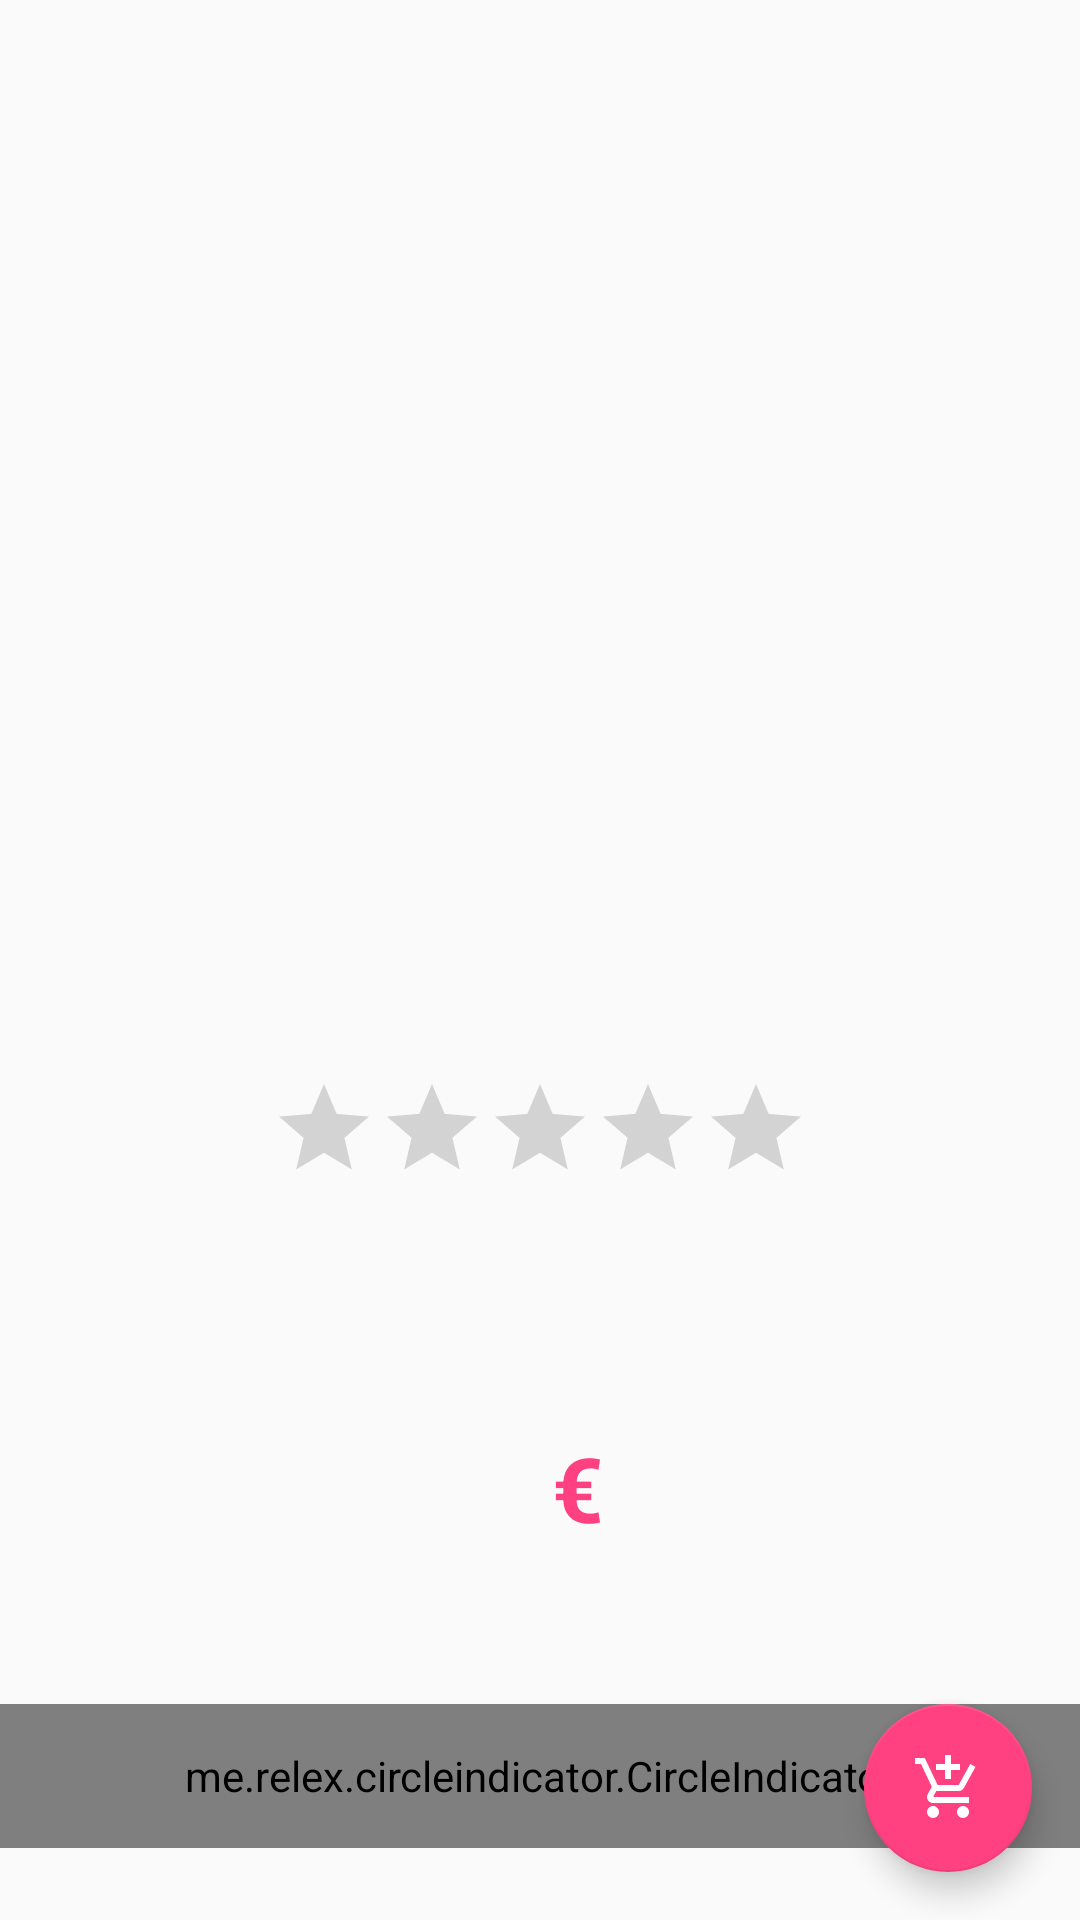

Produce the Android XML layout that renders to this screen, including the resource entries it uses.
<!-- AndroidManifest.xml: application theme AppTheme -->
<!-- res/layout/activity_main_page.xml -->
<android.support.design.widget.CoordinatorLayout xmlns:android="http://schemas.android.com/apk/res/android"
    xmlns:app="http://schemas.android.com/apk/res-auto"
    xmlns:tools="http://schemas.android.com/tools"
    android:id="@+id/main_content"
    android:layout_width="match_parent"
    android:layout_height="match_parent"
    android:fitsSystemWindows="true">


    <android.support.constraint.ConstraintLayout
        android:layout_width="match_parent"
        android:layout_height="match_parent">

        <ImageView
            android:id="@+id/activity_main_page_imgProduct"
            android:layout_width="0dp"
            android:layout_height="0dp"
            android:scaleType="centerCrop"
            android:src="@drawable/ic_launcher_background"
            app:layout_constraintBottom_toTopOf="@+id/activity_main_page_imageGuideLane"
            app:layout_constraintDimensionRatio="h,16:9"
            app:layout_constraintEnd_toEndOf="parent"
            app:layout_constraintStart_toStartOf="parent"
            app:layout_constraintTop_toTopOf="parent" />


        <android.support.constraint.Guideline
            android:id="@+id/activity_main_page_imageGuideLane"
            android:layout_width="wrap_content"
            android:layout_height="wrap_content"
            android:orientation="horizontal"
            app:layout_constraintGuide_percent="0.4" />

        <TextView
            android:id="@+id/activity_main_page_lblProductTitle"
            android:layout_width="0dp"
            android:layout_height="wrap_content"
            android:layout_marginEnd="8dp"
            android:layout_marginStart="8dp"
            android:layout_marginTop="8dp"
            android:fontFamily="sans-serif"
            android:textAlignment="center"
            android:textAllCaps="false"
            android:textAppearance="@android:style/TextAppearance.Material.Title"
            android:textColor="@color/colorPrimary"
            android:textSize="24sp"
            app:layout_constraintEnd_toEndOf="parent"
            app:layout_constraintStart_toStartOf="parent"
            app:layout_constraintTop_toBottomOf="@+id/activity_main_page_imgProduct"
            tools:text="Red Shirt" />

        <TextView
            android:id="@+id/activity_main_page_lblProductManufacturer"
            android:layout_width="wrap_content"
            android:layout_height="wrap_content"
            android:layout_marginEnd="8dp"
            android:layout_marginStart="8dp"
            android:layout_marginTop="8dp"
            android:textColor="@color/colorPrimaryDark"
            android:textSize="14sp"
            android:textStyle="bold"
            app:layout_constraintEnd_toEndOf="parent"
            app:layout_constraintStart_toStartOf="parent"
            app:layout_constraintTop_toBottomOf="@+id/activity_main_page_lblProductTitle"
            tools:text="Ekko" />

        <RatingBar
            android:id="@+id/activity_main_page_ratingBar"
            style="@style/Widget.AppCompat.RatingBar.Indicator"
            android:layout_width="wrap_content"
            android:layout_height="wrap_content"
            android:layout_marginEnd="8dp"
            android:layout_marginStart="8dp"
            android:layout_marginTop="8dp"
            app:layout_constraintBottom_toTopOf="@+id/activity_main_page_lblPriceTopSeparator"
            app:layout_constraintEnd_toEndOf="parent"
            app:layout_constraintStart_toStartOf="parent"
            app:layout_constraintTop_toBottomOf="@+id/activity_main_page_lblProductManufacturer" />

        <android.support.constraint.Guideline
            android:id="@+id/activity_main_page_lblPriceTopSeparator"
            android:layout_width="wrap_content"
            android:layout_height="wrap_content"
            android:orientation="horizontal"
            app:layout_constraintGuide_percent="0.7" />

        <TextView
            android:id="@+id/activity_main_page_lblPrice"
            android:layout_width="0dp"
            android:layout_height="0dp"
            android:layout_marginBottom="8dp"
            android:layout_marginEnd="8dp"
            android:layout_marginStart="16dp"
            android:layout_marginTop="8dp"
            android:gravity="center"
            android:textAlignment="textEnd"
            android:textAppearance="@android:style/TextAppearance.Material.Body1"
            android:textColor="@color/colorAccent"
            android:textSize="30sp"
            android:textStyle="bold"
            app:layout_constraintBottom_toTopOf="@+id/activity_main_page_lblPriceBottomSeparator"
            app:layout_constraintEnd_toStartOf="@+id/activity_main_page_lblCurrency"
            app:layout_constraintStart_toStartOf="parent"
            app:layout_constraintTop_toTopOf="@+id/activity_main_page_lblPriceTopSeparator"
            tools:ignore="RtlCompat"
            tools:text="30" />

        <TextView
            android:id="@+id/activity_main_page_lblCurrency"
            android:layout_width="0dp"
            android:layout_height="0dp"
            android:layout_marginBottom="8dp"
            android:layout_marginEnd="16dp"
            android:layout_marginTop="8dp"
            android:gravity="center"
            android:text="€"
            android:textAlignment="viewStart"
            android:textAppearance="@android:style/TextAppearance.Material.Body1"
            android:textColor="@color/colorAccent"
            android:textSize="30sp"
            android:textStyle="bold"
            app:layout_constraintBottom_toTopOf="@+id/activity_main_page_lblPriceBottomSeparator"
            app:layout_constraintEnd_toEndOf="parent"
            app:layout_constraintHorizontal_bias="0.5"
            app:layout_constraintStart_toEndOf="@+id/activity_main_page_lblPrice"
            app:layout_constraintTop_toTopOf="@+id/activity_main_page_lblPriceTopSeparator"
            tools:text="€" />

        <android.support.constraint.Guideline
            android:id="@+id/activity_main_page_lblPriceBottomSeparator"
            android:layout_width="wrap_content"
            android:layout_height="wrap_content"
            android:orientation="horizontal"
            app:layout_constraintGuide_percent="0.85" />

        <me.relex.circleindicator.CircleIndicator
            android:id="@+id/activity_main_page_CircleIndicator"
            android:layout_width="match_parent"
            android:layout_height="48dp"
            android:layout_marginBottom="8dp"
            android:layout_marginTop="8dp"
            app:ci_drawable="@drawable/circle_indicator"
            app:layout_constraintBottom_toBottomOf="parent"
            app:layout_constraintTop_toTopOf="@+id/activity_main_page_lblPriceBottomSeparator" />

    </android.support.constraint.ConstraintLayout>

    <android.support.design.widget.FloatingActionButton
        android:id="@+id/fab"
        android:layout_width="wrap_content"
        android:layout_height="wrap_content"
        android:layout_gravity="end|bottom"
        android:layout_margin="@dimen/fab_margin"
        app:srcCompat="@drawable/ic_add_shopping_cart_white_28dp" />
</android.support.design.widget.CoordinatorLayout>
<!-- resources referenced by this layout -->
<resources>
  <color name="colorAccent">#ff4081</color>
  <color name="colorPrimary">#3f51b5</color>
  <color name="colorPrimaryDark">#303f9f</color>
  <dimen name="fab_margin">16dp</dimen>
  <!-- drawable ic_add_shopping_cart_white_28dp (drawable) -->
  <vector xmlns:android="http://schemas.android.com/apk/res/android"
          android:width="28dp"
          android:height="28dp"
          android:viewportWidth="24.0"
          android:viewportHeight="24.0">
      <path
          android:fillColor="#fff"
          android:pathData="M11,9h2L13,6h3L16,4h-3L13,1h-2v3L8,4v2h3v3zM7,18c-1.1,0 -1.99,0.9 -1.99,2S5.9,22 7,22s2,-0.9 2,-2 -0.9,-2 -2,-2zM17,18c-1.1,0 -1.99,0.9 -1.99,2s0.89,2 1.99,2 2,-0.9 2,-2 -0.9,-2 -2,-2zM7.17,14.75l0.03,-0.12 0.9,-1.63h7.45c0.75,0 1.41,-0.41 1.75,-1.03l3.86,-7.01L19.42,4h-0.01l-1.1,2 -2.76,5L8.53,11l-0.13,-0.27L6.16,6l-0.95,-2 -0.94,-2L1,2v2h2l3.6,7.59 -1.35,2.45c-0.16,0.28 -0.25,0.61 -0.25,0.96 0,1.1 0.9,2 2,2h12v-2L7.42,15c-0.13,0 -0.25,-0.11 -0.25,-0.25z"/>
  </vector>
  <style name="AppTheme" parent="Theme.AppCompat.Light.DarkActionBar">
          
          <item name="colorPrimary">@color/colorPrimary</item>
          
          <item name="colorPrimaryDark">@color/colorPrimaryDark</item>
          
          <item name="colorAccent">@color/colorAccent</item>
      </style>
</resources>
